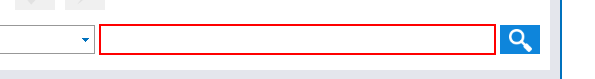
Task: Wikhan_REFrameWork_DataTable
Workflow: Test

Step 1: type [str_공정] into the element (standardoi.exe)

Step 2: click on the element (standardoi.exe) (no picture)

Step 3: click on the cell '공정명' in window 'soiGrid1' (standardoi.exe) (no picture)

Step 4: click on the push button (standardoi.exe) (no picture)

Step 5: click on the element (standardoi.exe) (same screen as step 1)

Step 6: type [str_호기] into the element (standardoi.exe) (same screen as step 1)

Step 7: click on the cell '설비명' in window 'soiGrid1' (standardoi.exe) (no picture)

Step 8: click on the push button (standardoi.exe) (no picture)

Step 9: type [str_근무조] into the element (standardoi.exe) (same screen as step 1)

Step 10: click on the cell 'Shift Desc' in window 'soiGrid1' (standardoi.exe) (no picture)

Step 11: click on the element in window '조회' (standardoi.exe) (no picture)

Step 12: click on the element in window 'Export Excel' (standardoi.exe) (no picture)

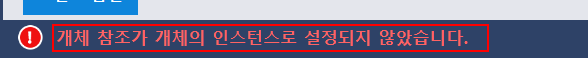
Step 13: find the element in window '개체 참조가 개체의 인스턴스로 설정되지 않았습니다.' (standardoi.exe)
